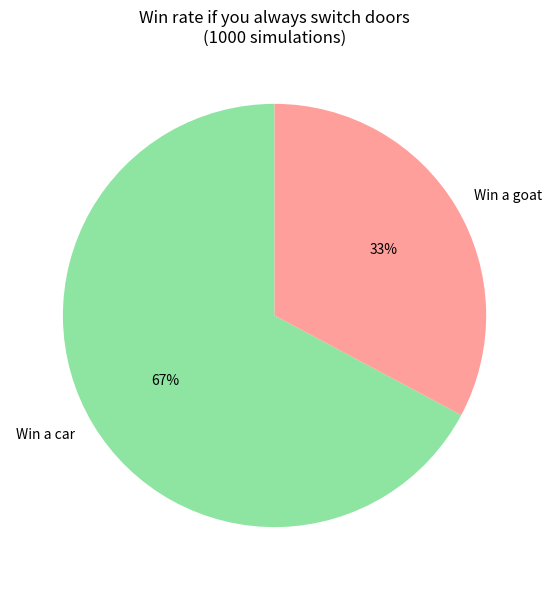
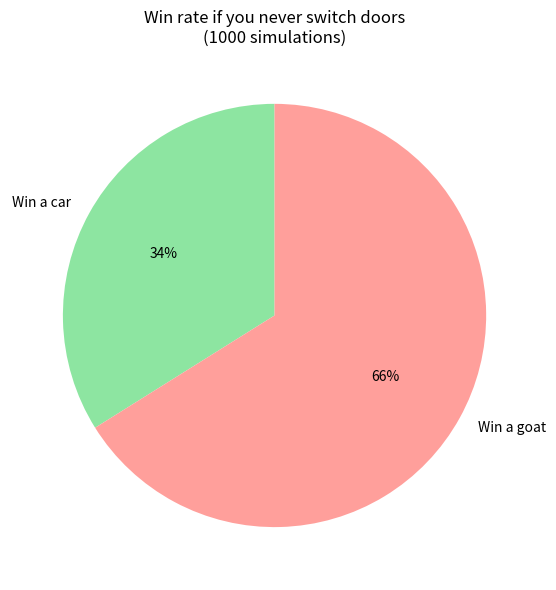
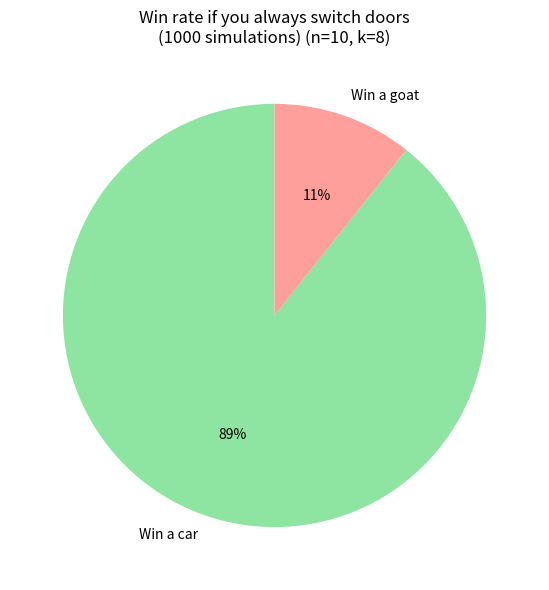
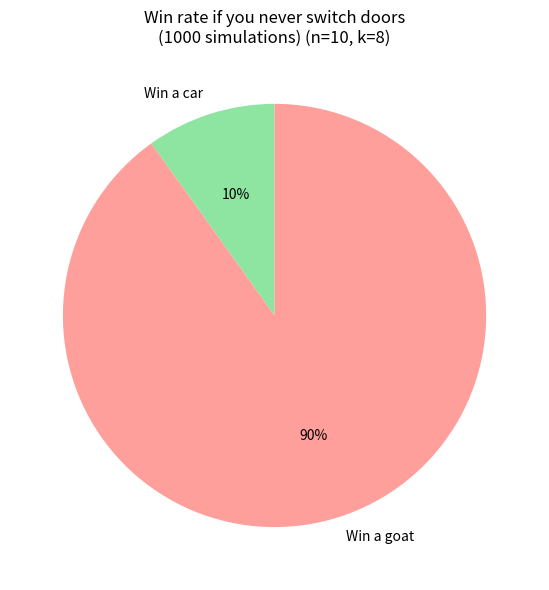

Python code for these plots, in order:
import numpy as np
import matplotlib.pyplot as plt
import seaborn as sns
import os

# Set output directory
output_dir = os.path.join(os.getcwd(), "static/images/probability-101")
os.makedirs(output_dir, exist_ok=True)

def monty_hall(switch):
    # All doors have a goat initially
    doors = np.array([0, 0, 0])
    # Randomly decide which door will have a car
    winner_index = np.random.randint(0, 3)
    # Place the car in the winner door
    doors[winner_index] = 1
    # Participant selects a door at random
    choice = np.random.randint(0, 3)
    # Get doors that can be opened (host cannot open the door chosen or the one with the car)
    openable_doors = [i for i in range(3) if i not in (winner_index, choice)]
    # Host opens one of the available doors at random
    door_to_open = np.random.choice(openable_doors)
    # Switch to the other available door
    if switch:
        choice = [i for i in range(3) if i not in (choice, door_to_open)][0]
    # Return 1 if you open a door with a car, 0 otherwise
    return doors[choice]

def generalized_monty_hall(switch, n=3, k=1):
    if not (0 <= k <= n-2):
        raise ValueError('k must be between 0 and n-2')
    # All doors have a goat initially
    doors = np.zeros(n)
    # Decide which door will have a car
    winner = np.random.randint(0, n)
    # Place the car in the winner door
    doors[winner] = 1.0
    # Participant selects a door at random
    choice = np.random.randint(0, n)
    # Get doors that can be opened
    openable_doors = [i for i in range(n) if i not in (winner, choice)]
    # Host open k of the available doors at random
    door_to_open = np.random.choice(openable_doors, size=k, replace=False)
    # Switch to the other available door
    if switch:
        choices = [i for i in range(n) if i != choice and i not in door_to_open]
        choice = np.random.choice(choices)
    # Return 1 if you open a door with a car, 0 otherwise
    return doors[choice]

def save_pie_chart(switch, n_iterations, filename, generalized=False, n=3, k=1):
    wins = 0
    for _ in range(n_iterations):
        if generalized:
            wins += generalized_monty_hall(switch=switch, n=n, k=k)
        else:
            wins += monty_hall(switch=switch)
    
    win_rate = wins / n_iterations
    loss_rate = 1 - win_rate

    fig, ax = plt.subplots(1, 1, figsize=(8, 6))
    ax.pie(
        [win_rate, loss_rate],
        labels=["Win a car", "Win a goat"],
        colors=sns.color_palette("pastel")[2:4],
        autopct="%.0f%%",
        startangle=90
    )
    
    msg = "always" if switch else "never"
    title = f"Win rate if you {msg} switch doors\n({n_iterations} simulations)"
    if generalized:
        title += f" (n={n}, k={k})"
    
    ax.set_title(title)
    plt.tight_layout()
    plt.savefig(os.path.join(output_dir, filename))
    plt.close()
    print(f"Saved {filename}")

if __name__ == "__main__":
    np.random.seed(42) # For reproducibility
    
    # Standard Monty Hall
    save_pie_chart(switch=True, n_iterations=1000, filename="monty_hall_switch.png")
    save_pie_chart(switch=False, n_iterations=1000, filename="monty_hall_no_switch.png")
    
    # Generalized Monty Hall (n=10, k=8)
    # Host leaves only 1 door to switch to
    save_pie_chart(switch=True, n_iterations=1000, filename="generalized_monty_hall_switch.png", generalized=True, n=10, k=8)
    save_pie_chart(switch=False, n_iterations=1000, filename="generalized_monty_hall_no_switch.png", generalized=True, n=10, k=8)
